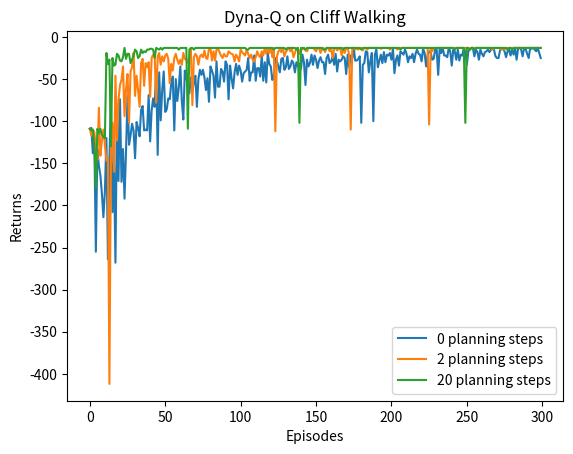

Recreate this plot in Python.
import matplotlib.pyplot as plt
import numpy as np
from tqdm import tqdm
import random
import time


class CliffWalkingEnv:
    def __init__(self, ncol, nrow):
        self.nrow = nrow
        self.ncol = ncol
        self.x = 0  # 记录当前智能体位置的横坐标
        self.y = self.nrow - 1  # 记录当前智能体位置的纵坐标

    def step(self, action):  # 外部调用这个函数来改变当前位置
        # 4种动作, change[0]:上, change[1]:下, change[2]:左, change[3]:右。坐标系原点(0,0)
        # 定义在左上角
        change = [[0, -1], [0, 1], [-1, 0], [1, 0]]
        self.x = min(self.ncol - 1, max(0, self.x + change[action][0]))
        self.y = min(self.nrow - 1, max(0, self.y + change[action][1]))
        next_state = self.y * self.ncol + self.x
        reward = -1
        done = False
        if self.y == self.nrow - 1 and self.x > 0:  # 下一个位置在悬崖或者目标
            done = True
            if self.x != self.ncol - 1:
                reward = -100
        return next_state, reward, done

    def reset(self):  # 回归初始状态,起点在左上角
        self.x = 0
        self.y = self.nrow - 1
        return self.y * self.ncol + self.x
    
class DynaQ:
    """ Dyna-Q算法 """
    def __init__(self,
                 ncol,
                 nrow,
                 epsilon,
                 alpha,
                 gamma,
                 n_planning,
                 n_action=4):
        self.Q_table = np.zeros([nrow * ncol, n_action])  # 初始化Q(s,a)表格
        self.n_action = n_action  # 动作个数
        self.alpha = alpha  # 学习率
        self.gamma = gamma  # 折扣因子
        self.epsilon = epsilon  # epsilon-贪婪策略中的参数

        self.n_planning = n_planning  #执行Q-planning的次数, 对应1次Q-learning
        self.model = dict()  # 环境模型

    def take_action(self, state):  # 选取下一步的操作
        if np.random.random() < self.epsilon:
            action = np.random.randint(self.n_action)
        else:
            action = np.argmax(self.Q_table[state])
        return action

    def q_learning(self, s0, a0, r, s1):
        td_error = r + self.gamma * self.Q_table[s1].max() - self.Q_table[s0, a0]
        self.Q_table[s0, a0] += self.alpha * td_error

    def update(self, s0, a0, r, s1):
        self.q_learning(s0, a0, r, s1)
        self.model[(s0, a0)] = r, s1  # 将数据添加到模型中
        for _ in range(self.n_planning):  # Q-planning循环
            # 随机选择曾经遇到过的状态动作对
            (s, a), (r, s_) = random.choice(list(self.model.items()))
            self.q_learning(s, a, r, s_)

def DynaQ_CliffWalking(n_planning):
    ncol = 12
    nrow = 4
    env = CliffWalkingEnv(ncol, nrow)
    epsilon = 0.01
    alpha = 0.1
    gamma = 0.9
    agent = DynaQ(ncol, nrow, epsilon, alpha, gamma, n_planning)
    num_episodes = 300  # 智能体在环境中运行多少条序列,训练总次数

    return_list = []  # 记录每一条序列的回报
    for i in range(10):  # 显示10个进度条
        # tqdm的进度条功能
        with tqdm(total=int(num_episodes / 10),
                  desc='Iteration %d' % i) as pbar:
            for i_episode in range(int(num_episodes / 10)):  # 每个进度条的序列数
                episode_return = 0
                state = env.reset()
                done = False
                while not done:
                    action = agent.take_action(state)
                    next_state, reward, done = env.step(action)
                    episode_return += reward  # 这里回报的计算不进行折扣因子衰减
                    agent.update(state, action, reward, next_state)
                    state = next_state
                return_list.append(episode_return)
                if (i_episode + 1) % 10 == 0:  # 每10条序列打印一下这10条序列的平均回报
                    pbar.set_postfix({
                        'episode':
                        '%d' % (num_episodes / 10 * i + i_episode + 1),
                        'return':
                        '%.3f' % np.mean(return_list[-10:])
                    })
                pbar.update(1)
    return return_list

# np.random.seed(0)
# random.seed(0)
n_planning_list = [0, 2, 20]
for n_planning in n_planning_list:
    print('Q-planning步数为：%d' % n_planning)
    time.sleep(0.5)
    return_list = DynaQ_CliffWalking(n_planning)
    episodes_list = list(range(len(return_list)))
    plt.plot(episodes_list,
             return_list,
             label=str(n_planning) + ' planning steps')
plt.legend()
plt.xlabel('Episodes')
plt.ylabel('Returns')
plt.title('Dyna-Q on {}'.format('Cliff Walking'))
plt.show()
